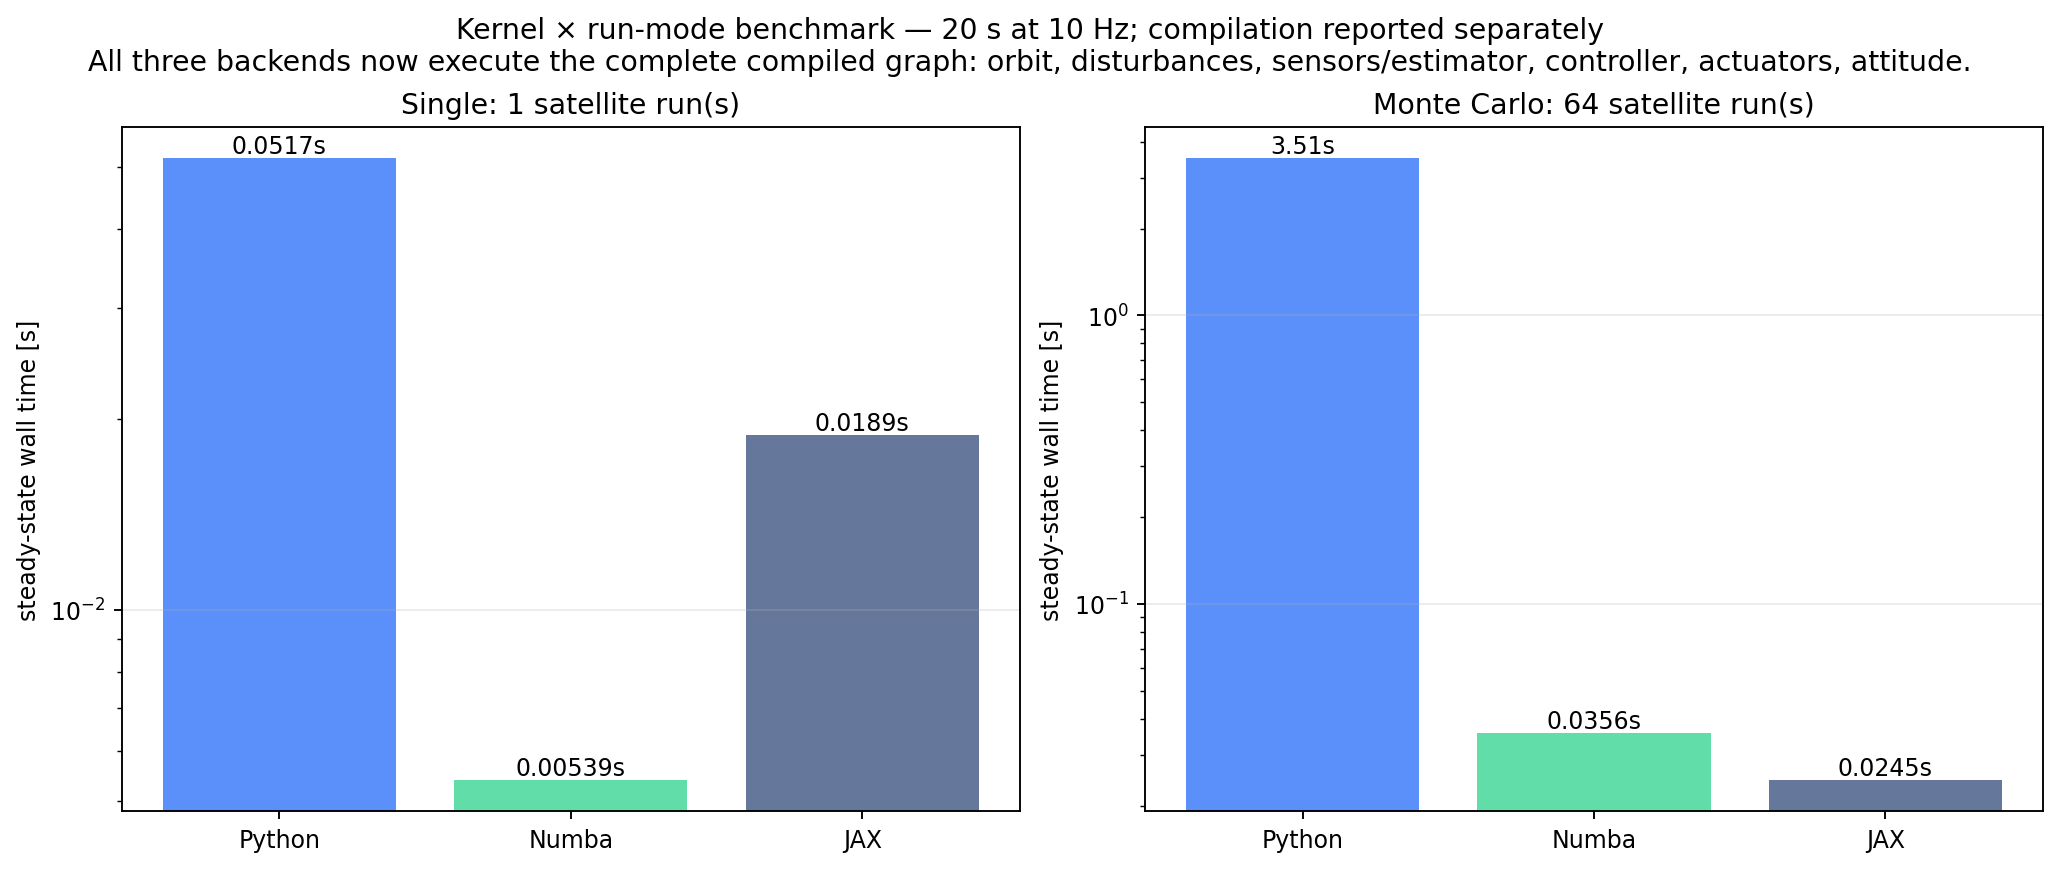

Values plotted in this chart, from the file beside it:
kernel	run	runs	steady_s	compile_s	detail
Python	Single	1	0.05168	0.0	full Python graph
Python	Monte Carlo	64	3.511	0.0	full Python graph
Numba	Single	1	0.005387	0.02095	CPU
Numba	Monte Carlo	64	0.03564	6.299099914031103e-05	CPU
JAX	Single	1	0.01888	0.604	cuda:0
JAX	Monte Carlo	64	0.0245	0.5627	cuda:0
